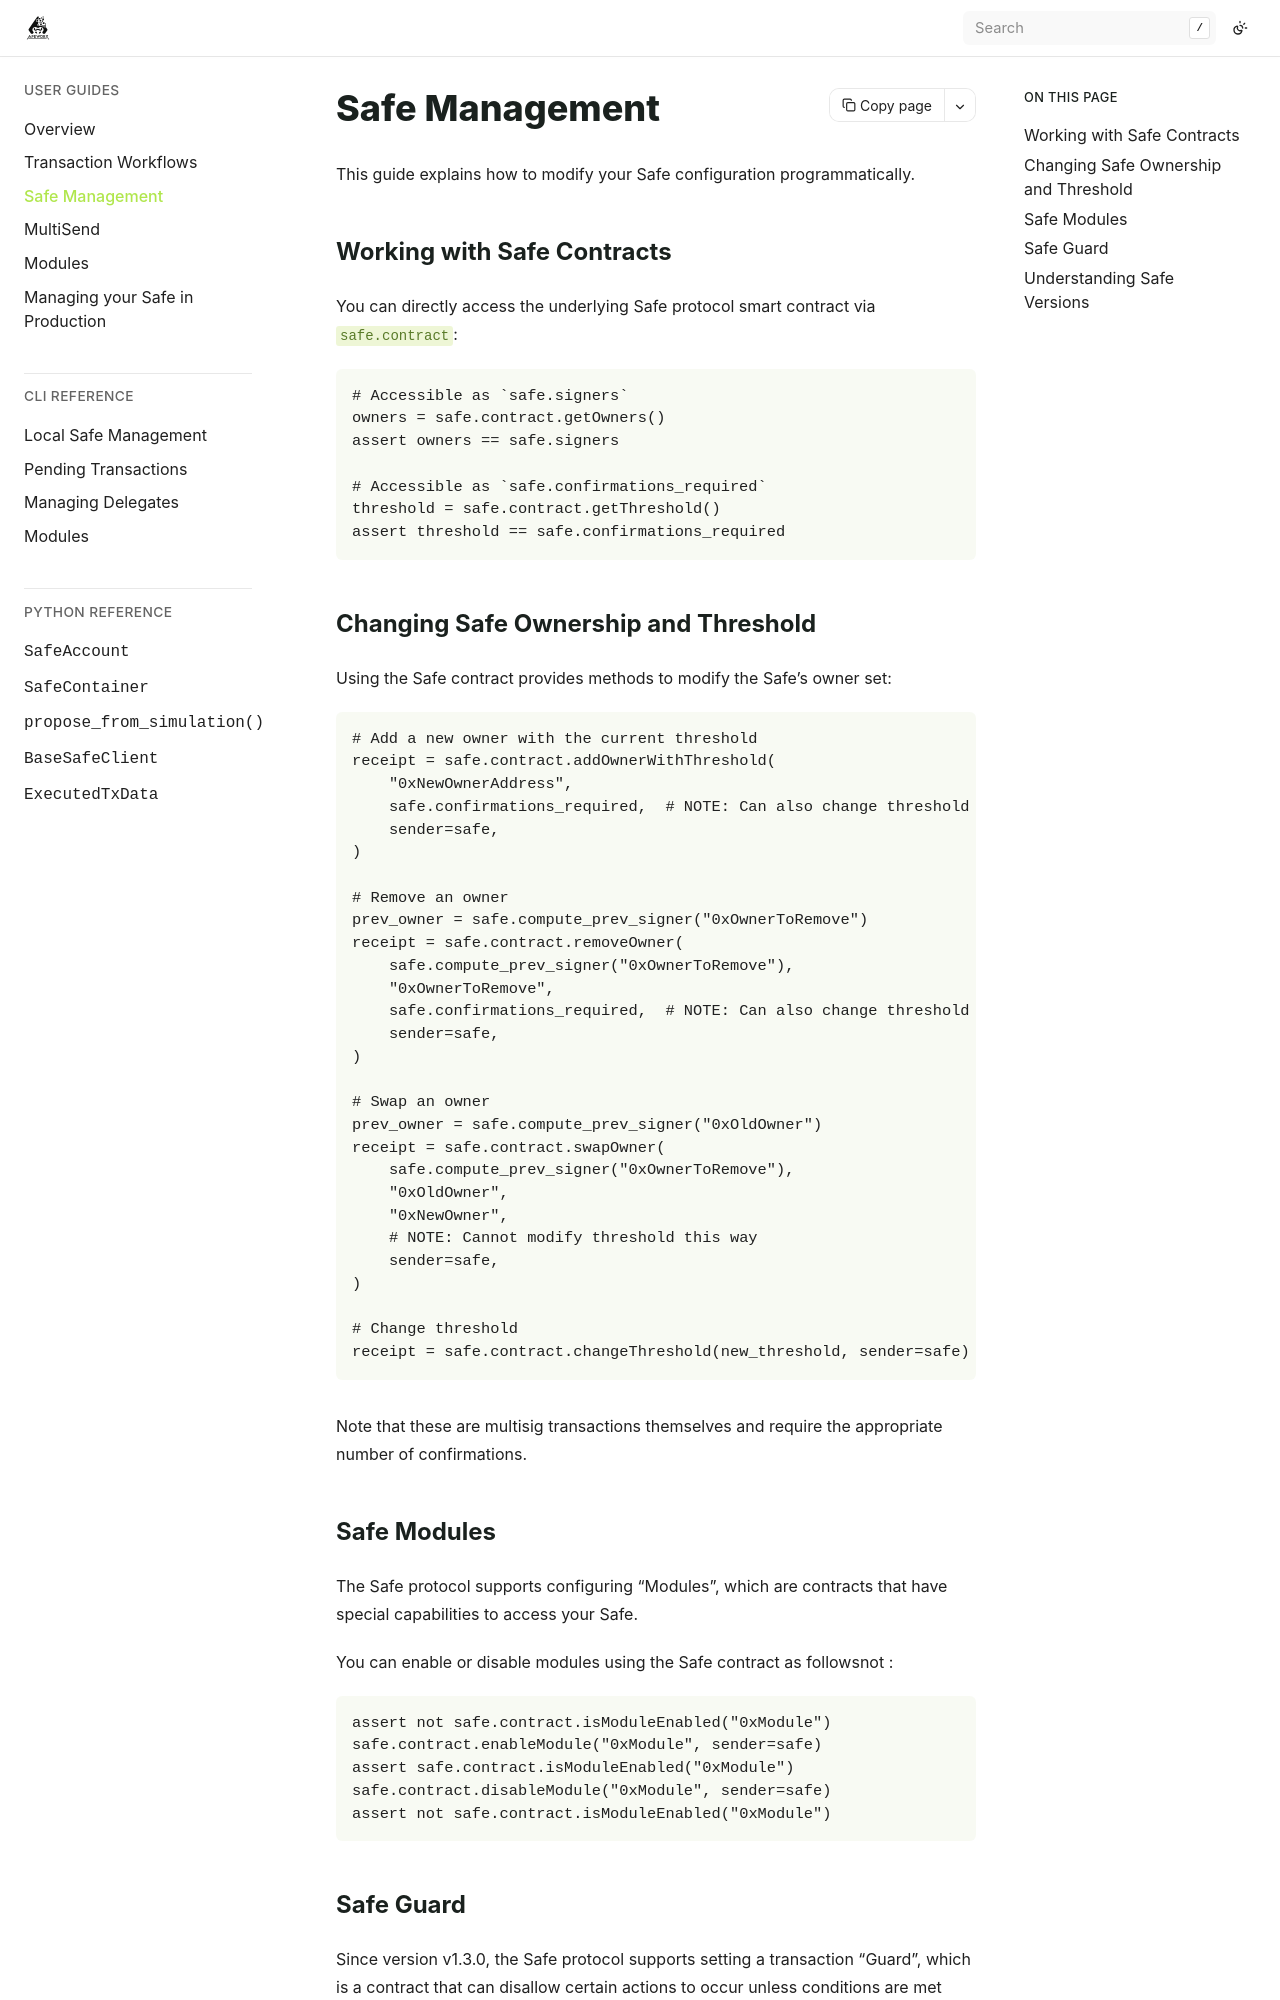

repository: ApeWorX/ape-safe · page: latest/userguides/safe_management.html · generator: sphinx

# Safe Management

This guide explains how to modify your Safe configuration programmatically.

## Working with Safe Contracts

You can directly access the underlying Safe protocol smart contract via `safe.contract`:

```python
# Accessible as `safe.signers`
owners = safe.contract.getOwners()
assert owners == safe.signers

# Accessible as `safe.confirmations_required`
threshold = safe.contract.getThreshold()
assert threshold == safe.confirmations_required
```

## Changing Safe Ownership and Threshold

Using the Safe contract provides methods to modify the Safe's owner set:

```python
# Add a new owner with the current threshold
receipt = safe.contract.addOwnerWithThreshold(
    "0xNewOwnerAddress",
    safe.confirmations_required,  # NOTE: Can also change threshold as the same time
    sender=safe,
)

# Remove an owner
prev_owner = safe.compute_prev_signer("0xOwnerToRemove")
receipt = safe.contract.removeOwner(
    safe.compute_prev_signer("0xOwnerToRemove"),
    "0xOwnerToRemove",
    safe.confirmations_required,  # NOTE: Can also change threshold as the same time
    sender=safe,
)

# Swap an owner
prev_owner = safe.compute_prev_signer("0xOldOwner")
receipt = safe.contract.swapOwner(
    safe.compute_prev_signer("0xOwnerToRemove"),
    "0xOldOwner",
    "0xNewOwner",
    # NOTE: Cannot modify threshold this way
    sender=safe,
)

# Change threshold
receipt = safe.contract.changeThreshold(new_threshold, sender=safe)
```

Note that these are multisig transactions themselves and require the appropriate number of confirmations.
